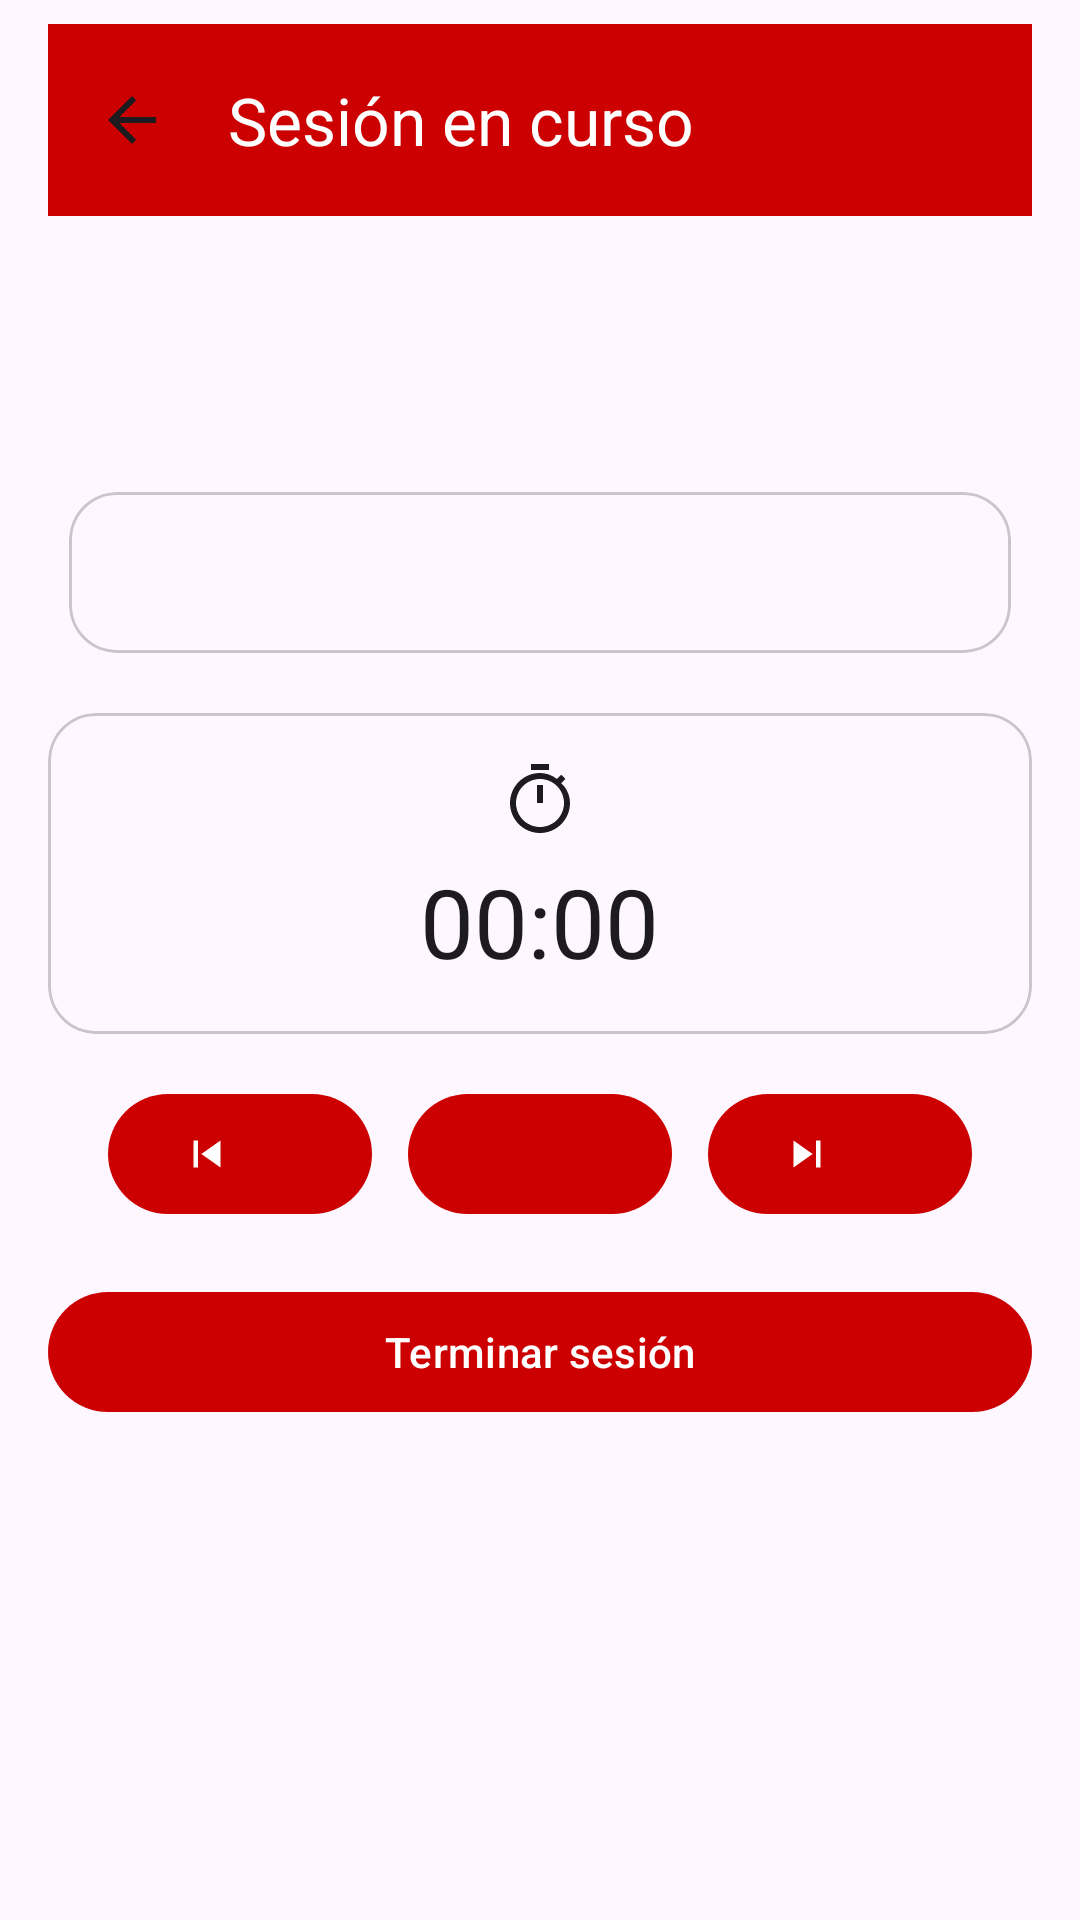

Here is an Android app screen rendered from its layout file. Give the layout XML and the strings, colors and styles it references.
<!-- AndroidManifest.xml: application theme Theme.Dc -->
<!-- res/layout/activity_session.xml -->
<?xml version="1.0" encoding="utf-8"?>
<androidx.coordinatorlayout.widget.CoordinatorLayout
    xmlns:android="http://schemas.android.com/apk/res/android"
    xmlns:app="http://schemas.android.com/apk/res-auto"
    android:layout_width="match_parent"
    android:layout_height="match_parent">

    <androidx.constraintlayout.widget.ConstraintLayout
        android:layout_width="match_parent"
        android:layout_height="match_parent"
        android:paddingStart="16dp"
        android:paddingEnd="16dp"
        android:paddingTop="8dp">

        
        <com.google.android.material.appbar.MaterialToolbar
            android:id="@+id/toolbar"
            android:layout_width="0dp"
            android:layout_height="?attr/actionBarSize"
            android:background="?attr/colorPrimary"
            android:theme="@style/ThemeOverlay.Material3.Dark.ActionBar"
            app:title="@string/session_in_progress"
            app:navigationIcon="@drawable/ic_arrow_back_24"
            app:titleCentered="false"
            app:layout_constraintTop_toTopOf="parent"
            app:layout_constraintStart_toStartOf="parent"
            app:layout_constraintEnd_toEndOf="parent"/>

        
        <TextView
            android:id="@+id/tvRoutineTitle"
            android:layout_width="0dp"
            android:layout_height="wrap_content"
            android:textAppearance="?attr/textAppearanceHeadlineSmall"
            app:layout_constraintTop_toBottomOf="@id/toolbar"
            app:layout_constraintStart_toStartOf="parent"
            app:layout_constraintEnd_toEndOf="parent"
            android:layout_marginTop="12dp"/>

        
        <TextView
            android:id="@+id/tvExerciseName"
            android:layout_width="0dp"
            android:layout_height="wrap_content"
            android:textAppearance="?attr/textAppearanceTitleMedium"
            app:layout_constraintTop_toBottomOf="@id/tvRoutineTitle"
            app:layout_constraintStart_toStartOf="parent"
            app:layout_constraintEnd_toEndOf="parent"
            android:layout_marginTop="6dp"/>

        
        <com.google.android.exoplayer2.ui.PlayerView
            android:id="@+id/playerView"
            android:layout_width="0dp"
            android:layout_height="220dp"
            android:layout_marginTop="12dp"
            android:background="@android:color/transparent"
            android:visibility="gone"
            app:use_controller="false"
            app:show_buffering="when_playing"
            app:resize_mode="zoom"
            app:shutter_background_color="@android:color/transparent"
            app:layout_constraintTop_toBottomOf="@id/tvExerciseName"
            app:layout_constraintStart_toStartOf="parent"
            app:layout_constraintEnd_toEndOf="parent"/>

        
        <com.google.android.material.card.MaterialCardView
            android:id="@+id/cardInfo"
            android:layout_width="0dp"
            android:layout_height="wrap_content"
            app:cardCornerRadius="16dp"
            app:cardUseCompatPadding="true"
            app:layout_constraintTop_toBottomOf="@id/playerView"
            app:layout_constraintStart_toStartOf="parent"
            app:layout_constraintEnd_toEndOf="parent"
            android:layout_marginTop="12dp">

            <LinearLayout
                android:layout_width="match_parent"
                android:layout_height="wrap_content"
                android:orientation="horizontal"
                android:padding="16dp"
                android:gravity="center">

                <TextView
                    android:id="@+id/tvSetRepInfo"
                    android:layout_width="wrap_content"
                    android:layout_height="wrap_content"
                    android:textAppearance="?attr/textAppearanceTitleMedium"/>
            </LinearLayout>
        </com.google.android.material.card.MaterialCardView>

        
        <com.google.android.material.card.MaterialCardView
            android:id="@+id/cardTimer"
            android:layout_width="0dp"
            android:layout_height="wrap_content"
            app:cardCornerRadius="16dp"
            app:layout_constraintTop_toBottomOf="@id/cardInfo"
            app:layout_constraintStart_toStartOf="parent"
            app:layout_constraintEnd_toEndOf="parent"
            android:layout_marginTop="12dp">

            <LinearLayout
                android:layout_width="match_parent"
                android:layout_height="wrap_content"
                android:orientation="vertical"
                android:padding="16dp"
                android:gravity="center_horizontal">

                <ImageView
                    android:layout_width="24dp"
                    android:layout_height="24dp"
                    android:src="@drawable/ic_timer_24"
                    android:contentDescription="@string/cd_timer"
                    android:layout_marginBottom="8dp"/>

                <Chronometer
                    android:id="@+id/chronometer"
                    android:layout_width="wrap_content"
                    android:layout_height="wrap_content"
                    android:textSize="32sp"/>
            </LinearLayout>
        </com.google.android.material.card.MaterialCardView>

        
        <LinearLayout
            android:id="@+id/controls"
            android:layout_width="0dp"
            android:layout_height="wrap_content"
            android:orientation="horizontal"
            android:gravity="center"
            android:layout_marginTop="16dp"
            app:layout_constraintTop_toBottomOf="@id/cardTimer"
            app:layout_constraintStart_toStartOf="parent"
            app:layout_constraintEnd_toEndOf="parent">

            <com.google.android.material.button.MaterialButton
                android:id="@+id/btnPrev"
                android:layout_width="wrap_content"
                android:layout_height="wrap_content"
                app:icon="@drawable/ic_skip_previous_24"
                app:iconPadding="8dp"
                android:contentDescription="@string/cd_prev"/>

            <com.google.android.material.button.MaterialButton
                android:id="@+id/btnPlayPause"
                android:layout_width="wrap_content"
                android:layout_height="wrap_content"
                app:icon="@drawable/ic_play_24"
                app:iconPadding="8dp"
                android:layout_marginStart="12dp"
                android:layout_marginEnd="12dp"
                android:contentDescription="@string/cd_play_pause"/>

            <com.google.android.material.button.MaterialButton
                android:id="@+id/btnNext"
                android:layout_width="wrap_content"
                android:layout_height="wrap_content"
                app:icon="@drawable/ic_skip_next_24"
                app:iconPadding="8dp"
                android:contentDescription="@string/cd_next"/>
        </LinearLayout>

        
        <com.google.android.material.button.MaterialButton
            android:id="@+id/btnFinish"
            android:layout_width="0dp"
            android:layout_height="wrap_content"
            android:text="@string/terminar_sesi_n"
            android:layout_marginTop="18dp"
            app:layout_constraintTop_toBottomOf="@id/controls"
            app:layout_constraintStart_toStartOf="parent"
            app:layout_constraintEnd_toEndOf="parent"/>
    </androidx.constraintlayout.widget.ConstraintLayout>
</androidx.coordinatorlayout.widget.CoordinatorLayout>
<!-- resources referenced by this layout -->
<resources>
  <!-- drawable ic_arrow_back_24 (drawable) -->
  <vector xmlns:android="http://schemas.android.com/apk/res/android"
      android:width="24dp" android:height="24dp"
      android:viewportWidth="24" android:viewportHeight="24"
      android:tint="?attr/colorOnSurface">
      <path android:fillColor="@android:color/black"
          android:pathData="M20,11H7.83l5.59,-5.59L12,4l-8,8 8,8 1.41,-1.41L7.83,13H20v-2z"/>
  </vector>
  <!-- drawable ic_skip_next_24 (drawable) -->
  <vector xmlns:android="http://schemas.android.com/apk/res/android"
      android:width="24dp"
      android:height="24dp"
      android:viewportWidth="24"
      android:viewportHeight="24">
      <path
          android:fillColor="@android:color/black"
          android:pathData="M6,18l8.5-6L6,6v12zM16,6v12h2V6h-2z"/>
  </vector>
  <!-- drawable ic_skip_previous_24 (drawable) -->
  <vector xmlns:android="http://schemas.android.com/apk/res/android"
      android:width="24dp"
      android:height="24dp"
      android:viewportWidth="24"
      android:viewportHeight="24">
      <path
          android:fillColor="@android:color/black"
          android:pathData="M6,6h2v12H6V6zM9.5,12l8.5,6V6l-8.5,6z"/>
  </vector>
  <!-- drawable ic_timer_24 (drawable) -->
  <vector xmlns:android="http://schemas.android.com/apk/res/android"
      android:width="24dp" android:height="24dp"
      android:viewportWidth="24" android:viewportHeight="24"
      android:tint="?attr/colorOnSurface">
      <path android:fillColor="@android:color/black"
          android:pathData="M15,1H9v2h6V1zM11,14h2V8h-2v6zm8.03,-6.61l1.42,-1.42c-0.43,-0.51 -0.9,-0.98 -1.41,-1.41l-1.42,1.42C16.07,4.74 14.12,4 12,4 6.48,4 2,8.48 2,14s4.48,10 10,10 10,-4.48 10,-10c0,-2.12 -0.74,-4.07 -1.97,-5.61zM12,22c-4.41,0 -8,-3.59 -8,-8s3.59,-8 8,-8 8,3.59 8,8 -3.59,8 -8,8z"/>
  </vector>
  <string name="cd_next">Siguiente</string>
  <string name="cd_play_pause">Reproducir / Pausar</string>
  <string name="cd_prev">Anterior</string>
  <string name="cd_timer">Temporizador</string>
  <string name="session_in_progress">Sesión en curso</string>
  <string name="terminar_sesi_n">Terminar sesión</string>
  <style name="Theme.Dc" parent="Theme.Material3.Light.NoActionBar">
          <item name="colorPrimary">@android:color/holo_red_dark</item>
          <item name="colorOnPrimary">@android:color/white</item>
      </style>
</resources>
